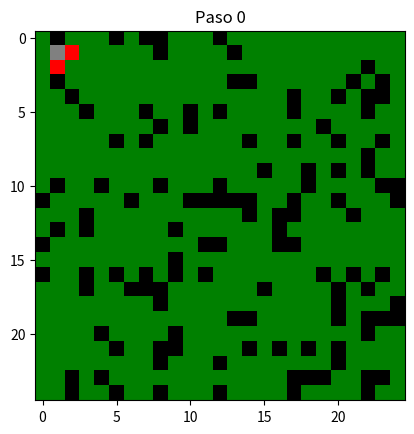
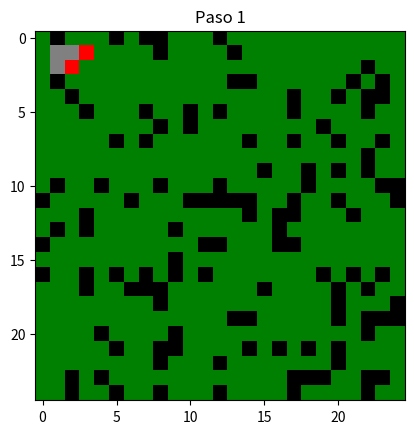
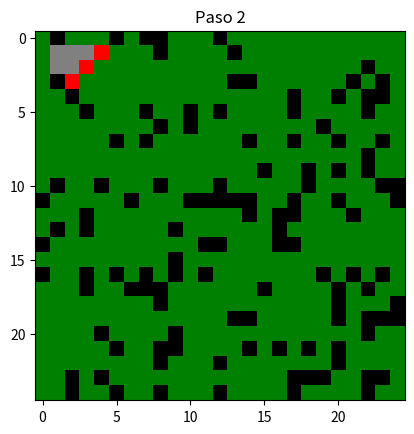
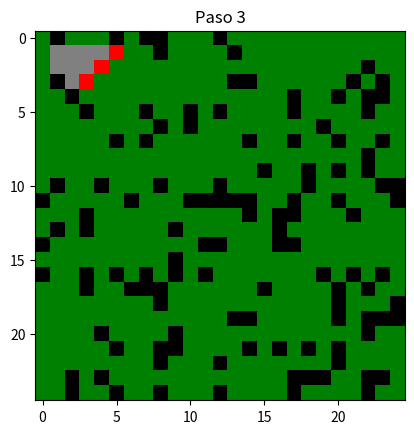
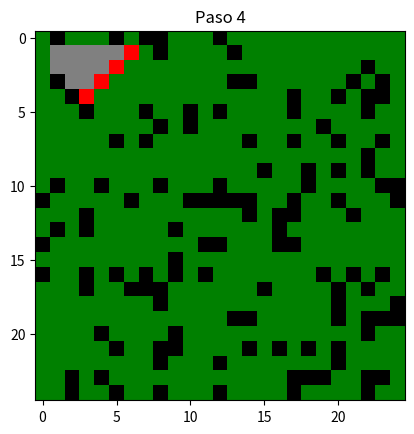
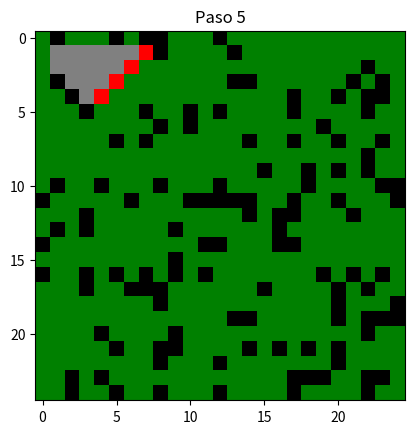
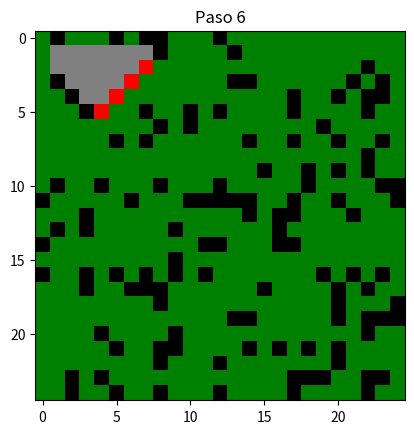
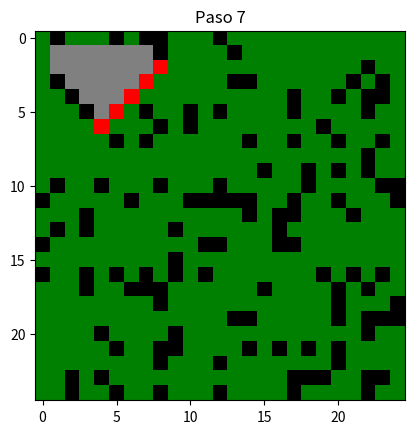
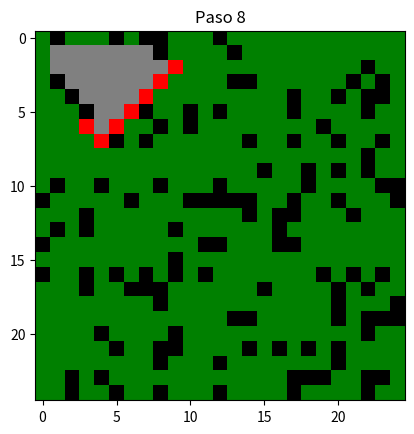
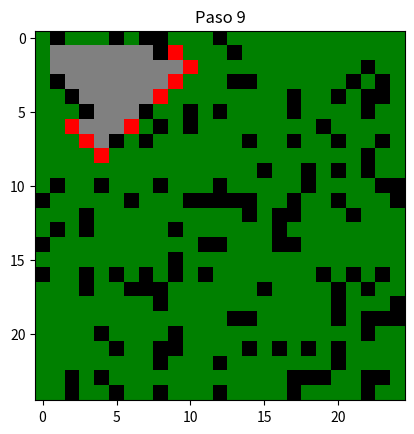
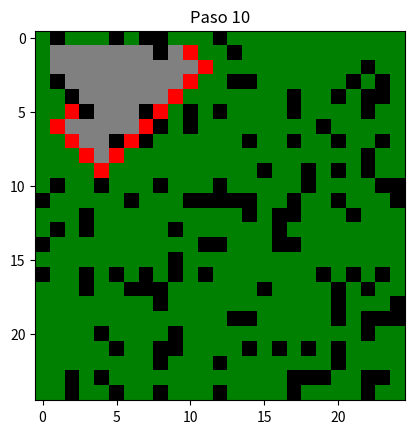
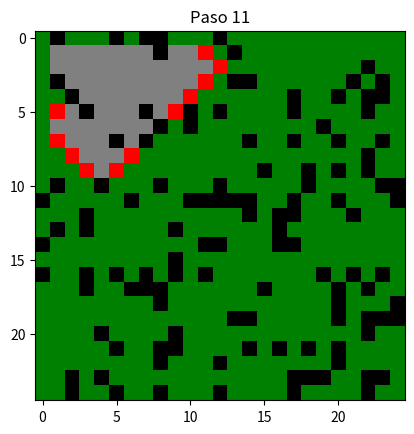
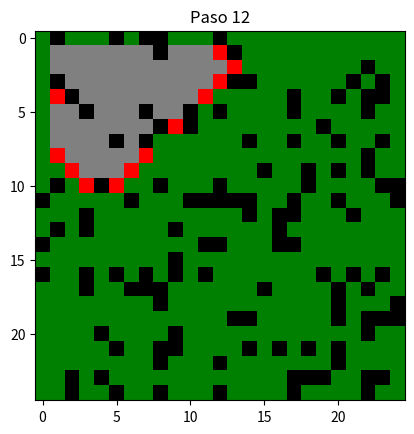
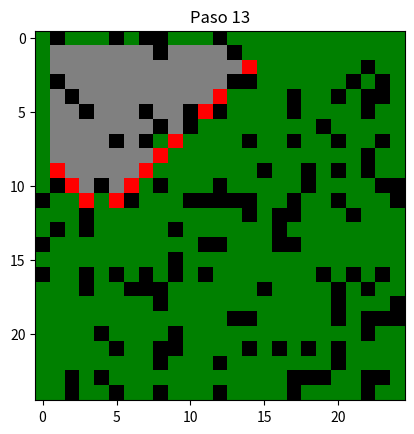
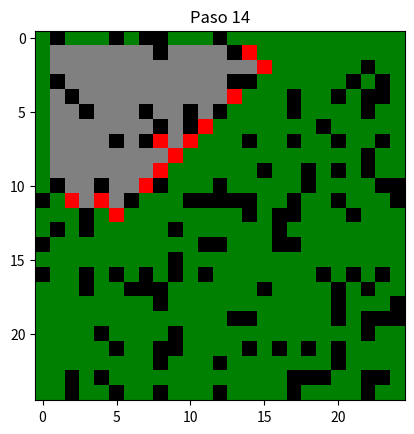
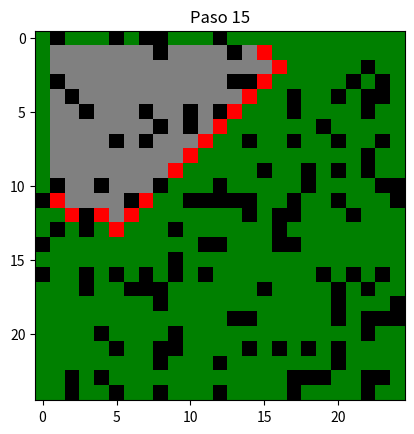

Here is the Python script that generated these plots, in order:
import numpy as np
import matplotlib.pyplot as plt
from matplotlib.colors import ListedColormap    # Para poner colores personalizados

# Se define la cantidad de filas y columnas
filas = 25
columnas = 25

# Con np.rancom.choice([valores], size=(tamaño), p=[probabilidades]) se pueden crear matrices aleatoria
# 20% vacío y 80% sano
matriz = np.random.choice([0, 1], size=(filas, columnas), p=[0.2, 0.8])
matriz[1, 1] = 2    # En (1, 1) se inicia el fuego

# Colores personalizados
# Suelo vacío: Negro
# Árbol sano: Verde
# Árbol en fuego: Rojo
# Cenizas: Gris
colores = ListedColormap(["black", "green", "red", "gray"])

paso = 0    # Para ir imprimiendo el tiempo actual
while 2 in matriz:
    nueva = matriz.copy()       # Se copia la matriz original para generar el siguiente paso en la simulación

    # Recorrer posiciones internas
    for i in range(1, filas-1):
        for j in range(1, columnas-1):

            # Árbol sano depende de los vecinos
            if matriz[i, j] == 1:

                # Revisar vecinos
                if (matriz[i-1, j] == 2 or matriz[i+1, j] == 2 or matriz[i, j-1] == 2 or matriz[i, j+1] == 2):
                    nueva[i, j] = 2

            # Árbol en fuego se convierte en ceniza
            elif matriz[i, j] == 2:
                nueva[i, j] = 3

    matriz = nueva  # Se intercambian las matrices

    # Se muestran los datos
    plt.imshow(matriz, cmap=colores, vmin=0, vmax=4)
    plt.title(f"Paso {paso}")
    plt.show()

    paso += 1   # Se incrementa el número de pasos
